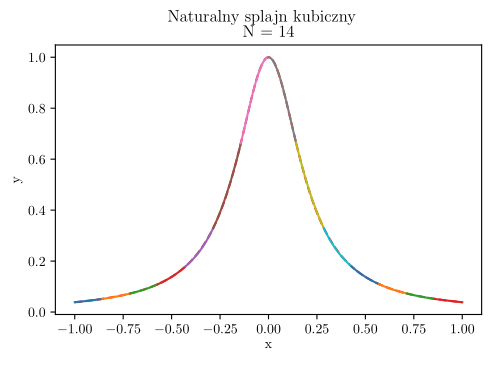

Recreate this plot in Python.
#!/usr/bin/env python3

from typing import Callable, Sequence

import matplotlib
import matplotlib.pyplot as plt
import numpy as np
from scipy.linalg import cholesky, solve_triangular

# ustawienia matplotlib dla lepszego wyświetlania w LaTeX.
matplotlib.use("pgf")
matplotlib.rcParams.update({
    "pgf.texsystem": "pdflatex",
    'font.family': 'serif',
    'text.usetex': True,
    'pgf.rcfonts': False,
})


N = 14
DOKLADNOSC_PRZEDZIALU = 30


def f(x: float) -> float:
    """Funkcja interpolowana."""
    return 1 / (1 + 25 * x**2)


def s(xi, xi1, yi, yi1, ksi, ksi1) -> Callable:
    def wielomian(x) -> Callable:
        A = (xi1 - x) / (xi1 - xi)
        B = (x - xi) / (xi1 - xi)
        C = ((A**3 - A) * (xi1 - xi)**2) / 6
        D = ((B**3 - B) * (xi1 - xi)**2) / 6
        w = A*yi + B*yi1 + C*ksi + D*ksi1
        return w
    return wielomian


def wezly_jednorodne() -> Sequence[float]:
    """Lista jednorodnych węzłów interpolacji."""
    return [-1 + 2*(i/(N)) for i in range(N+1)]


def wartosci_ksi(yi: Sequence[float]) -> Sequence[float]:
    A = np.diagflat([4]*(N-1), k=0) +\
        np.diagflat([1]*(N-2), k=-1) +\
        np.diagflat([1]*(N-2), k=1)
    C = cholesky(A, lower=True)

    b = [yi[i] - 2*yi[i+1] + yi[i+2] for i in range(N-1)]
    h = 2/N
    b = np.multiply(6/h**2, b)

    y = solve_triangular(C, b, lower=True)
    x = solve_triangular(C.T, y, lower=False)
    # x ma wartości ksi od drugiego do przedostatniego
    # dla naturalnego splajnu kubicznego pierwsza i ostatnia wartość wynosi 0
    Ksi = [0, *x, 0]
    return Ksi


if __name__ == "__main__":

    # przestrzeń liniowa <-1, 1> próbkowana parametrem num
    linspace = np.linspace(-1, 1, num=DOKLADNOSC_PRZEDZIALU*(N))

    # ustawienie wykresu
    plt.figure(figsize=(5.5, 3.5))
    plt.xlabel('x')
    plt.ylabel('y')
    plt.suptitle('Naturalny splajn kubiczny')
    plt.title('N = {}'.format(N))

    # rysowanie funkcji f
    plt.plot(linspace, list(map(f, linspace)), 'r--')

    # punkty sklejania
    xi = wezly_jednorodne()
    yi = [f(x) for x in xi]

    # drugie pochodne wielomianów
    Ksi = wartosci_ksi(yi)

    # rysowanie wielomianów w przedziałach
    for pkt_sklejenia in range(N):
        x_0 = xi[pkt_sklejenia]
        x_1 = xi[pkt_sklejenia+1]
        y_0 = yi[pkt_sklejenia]
        y_1 = yi[pkt_sklejenia+1]
        ksi_0 = Ksi[pkt_sklejenia]
        ksi_1 = Ksi[pkt_sklejenia+1]

        wielomian = s(x_0, x_1, y_0, y_1, ksi_0, ksi_1)
        przedzial = np.linspace(x_0, x_1, num=DOKLADNOSC_PRZEDZIALU)

        plt.plot(przedzial, list(map(wielomian, przedzial)))

    # plt.show()
    filename = '_'.join(['spline', 'N', str(N)])
    plt.savefig(filename + '.pgf')
